Run: headless pygame with SDL's dummy video driver; simulated clock (each Clock.tick advances the game by its frame time, no real sleeping); random seed 0; keys injected as events and as key.get_pressed() state; no mouse input; restart key R tapped at the start of phases 3 and 4.
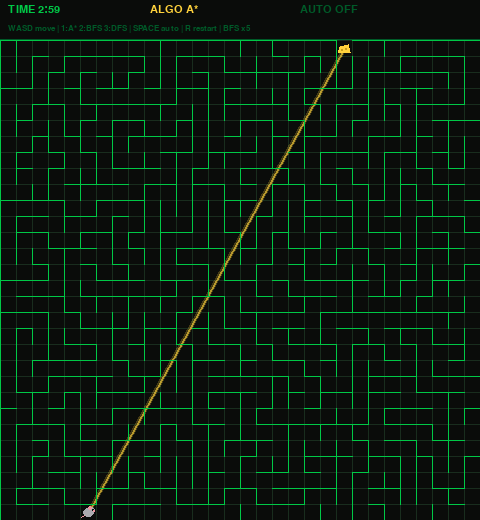
Frame 1 of 4 · flips 1–60 · no input
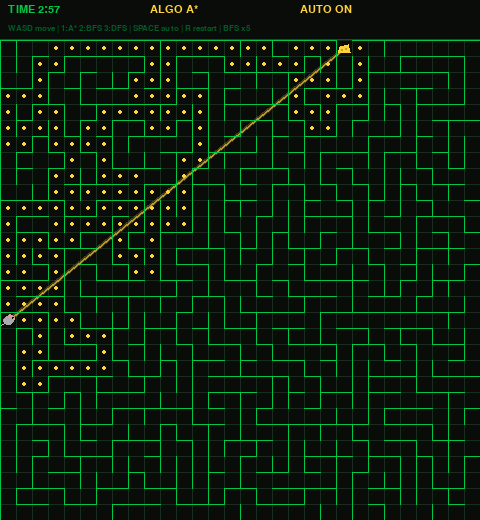
Frame 2 of 4 · flips 61–180 · tapped SPACE, RETURN · held RIGHT (→), D
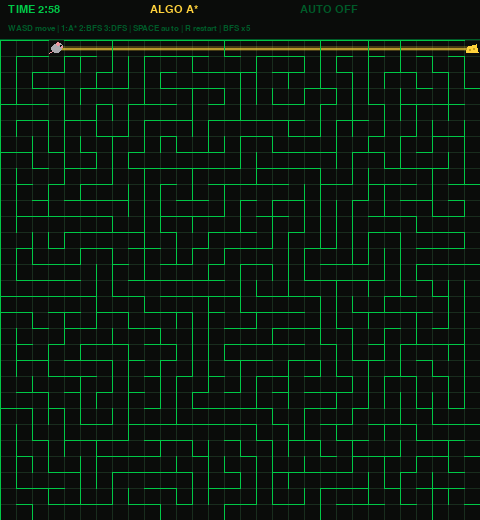
Frame 3 of 4 · flips 181–300 · tapped R · held DOWN (↓), S
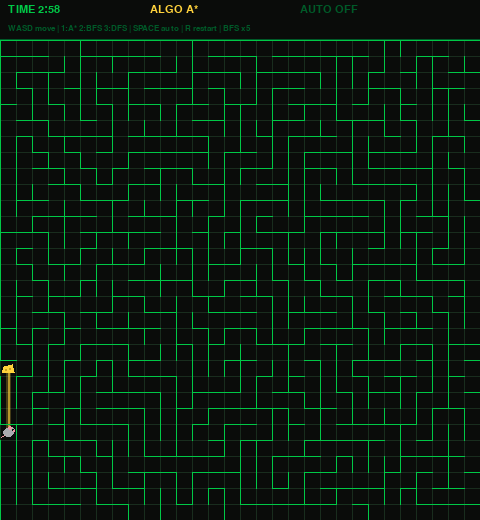
Frame 4 of 4 · flips 301–420 · tapped R · held LEFT (←), A, UP (↑), W

The pygame program that drew these frames:

# -*- coding: utf-8 -*-
"""
Mouse Maze — AI generated game (per AI gen.txt)

- 30x30 maze, 16 px per cell, one entrance + one exit (always connected)
- Entrance/exit chosen from >=5 candidate pairs, each verified with a BFS
  shortest-path computation (>= 5 computations total)
- Player is a mouse (16x16 sprite), moves 1 cell per key press with WASD
- 3-minute limit -> GAME OVER screen, then auto restart
- Cheese at the exit; the mouse always "smells" it: the shortest path is
  drawn as a glowing scent trail
- Win -> SUCCESS screen
- Look & feel: terminal snake game (black background, green walls, mono font)
- 1/2/3 picks the algorithm (A*, BFS, DFS), SPACE toggles auto-run (the
  mouse follows the algorithm's path), R restarts the game
"""

import heapq
import random
import sys
from collections import deque

import pygame

GRID = 30                 # 30x30 cells
CELL = 16                 # 16 px per cell
HUD_H = 40                # top bar for timer/status
W, H = GRID * CELL, GRID * CELL + HUD_H
TIME_LIMIT = 180.0        # 3 minutes
MIN_COMPUTATIONS = 5      # required BFS computations for entry/exit choice

BLACK = (10, 12, 10)
GREEN = (0, 200, 70)      # walls, terminal vibe
DIM_GREEN = (0, 90, 40)
GRID_LINE = (25, 45, 30)  # faint table grid
YELLOW = (255, 210, 60)   # cheese / scent
GRAY = (170, 170, 175)
PINK = (240, 150, 160)
WHITE = (230, 235, 230)
RED = (230, 60, 60)

# direction -> (dx, dy), wall keys
DIRS = {"N": (0, -1), "S": (0, 1), "E": (1, 0), "W": (-1, 0)}
OPPOSITE = {"N": "S", "S": "N", "E": "W", "W": "E"}

ALGOS = ["A*", "BFS", "DFS"]      # selectable with keys 1 / 2 / 3
AUTO_STEP_MS = 90                 # auto-run speed: one cell per 90 ms


def generate_maze():
    """Recursive-backtracker maze. walls[y][x] is the set of closed walls."""
    walls = [[{"N", "S", "E", "W"} for _ in range(GRID)] for _ in range(GRID)]
    visited = [[False] * GRID for _ in range(GRID)]
    stack = [(random.randrange(GRID), random.randrange(GRID))]
    visited[stack[0][1]][stack[0][0]] = True
    while stack:
        x, y = stack[-1]
        neighbors = []
        for d, (dx, dy) in DIRS.items():
            nx, ny = x + dx, y + dy
            if 0 <= nx < GRID and 0 <= ny < GRID and not visited[ny][nx]:
                neighbors.append((d, nx, ny))
        if not neighbors:
            stack.pop()
            continue
        d, nx, ny = random.choice(neighbors)
        walls[y][x].discard(d)
        walls[ny][nx].discard(OPPOSITE[d])
        visited[ny][nx] = True
        stack.append((nx, ny))
    return walls


def bfs_path(walls, start, goal):
    """Shortest path (list of cells) from start to goal, or None."""
    prev = {start: None}
    q = deque([start])
    while q:
        cur = q.popleft()
        if cur == goal:
            path = []
            while cur is not None:
                path.append(cur)
                cur = prev[cur]
            return path[::-1]
        x, y = cur
        for d, (dx, dy) in DIRS.items():
            if d in walls[y][x]:
                continue
            nxt = (x + dx, y + dy)
            if not (0 <= nxt[0] < GRID and 0 <= nxt[1] < GRID):
                continue  # open border door at entry/exit leads outside
            if nxt not in prev:
                prev[nxt] = cur
                q.append(nxt)
    return None


def open_neighbors(walls, cell):
    """Cells reachable from `cell` through open walls (inside the grid)."""
    x, y = cell
    for d, (dx, dy) in DIRS.items():
        if d in walls[y][x]:
            continue
        nxt = (x + dx, y + dy)
        if 0 <= nxt[0] < GRID and 0 <= nxt[1] < GRID:
            yield nxt


def rebuild_path(prev, cur):
    path = []
    while cur is not None:
        path.append(cur)
        cur = prev[cur]
    return path[::-1]


def dfs_path(walls, start, goal):
    """Depth-first search path (valid but not necessarily shortest)."""
    prev = {start: None}
    stack = [start]
    while stack:
        cur = stack.pop()
        if cur == goal:
            return rebuild_path(prev, cur)
        for nxt in open_neighbors(walls, cur):
            if nxt not in prev:
                prev[nxt] = cur
                stack.append(nxt)
    return None


def astar_path(walls, start, goal):
    """A* with Manhattan-distance heuristic (shortest path)."""
    def h(c):
        return abs(c[0] - goal[0]) + abs(c[1] - goal[1])

    prev = {start: None}
    g = {start: 0}
    heap = [(h(start), 0, start)]
    counter = 0
    closed = set()
    while heap:
        _, _, cur = heapq.heappop(heap)
        if cur in closed:
            continue
        closed.add(cur)
        if cur == goal:
            return rebuild_path(prev, cur)
        for nxt in open_neighbors(walls, cur):
            t = g[cur] + 1
            if t < g.get(nxt, float("inf")):
                g[nxt] = t
                prev[nxt] = cur
                counter += 1
                heapq.heappush(heap, (t + h(nxt), counter, nxt))
    return None


def find_path(walls, start, goal, algo):
    if algo == "A*":
        return astar_path(walls, start, goal)
    if algo == "DFS":
        return dfs_path(walls, start, goal)
    return bfs_path(walls, start, goal)


def border_cells():
    cells = []
    for i in range(GRID):
        cells += [(i, 0), (i, GRID - 1), (0, i), (GRID - 1, i)]
    return list(set(cells))


def choose_endpoints(walls):
    """Try >=5 random border (entry, exit) pairs, BFS each, keep the pair
    with the longest shortest path. Returns (entry, exit, computations)."""
    borders = border_cells()
    best = None
    computations = 0
    while computations < MIN_COMPUTATIONS or best is None:
        a, b = random.sample(borders, 2)
        path = bfs_path(walls, a, b)
        computations += 1
        if path and (best is None or len(path) > len(best[2])):
            best = (a, b, path)
        if computations > 200:  # safety, maze is fully connected so unreachable
            break
    return best[0], best[1], computations


def open_border_wall(walls, cell):
    """Open the outer wall at an entrance/exit cell so it reads as a door."""
    x, y = cell
    if y == 0:
        walls[y][x].discard("N")
    elif y == GRID - 1:
        walls[y][x].discard("S")
    elif x == 0:
        walls[y][x].discard("W")
    else:
        walls[y][x].discard("E")


def cell_rect(cell):
    x, y = cell
    return pygame.Rect(x * CELL, HUD_H + y * CELL, CELL, CELL)


def draw_grid(screen):
    """Faint table-like grid lines so cells are easy to see."""
    for i in range(GRID + 1):
        pygame.draw.line(screen, GRID_LINE, (i * CELL, HUD_H), (i * CELL, H))
        pygame.draw.line(screen, GRID_LINE, (0, HUD_H + i * CELL), (W, HUD_H + i * CELL))


def draw_maze(screen, walls):
    for y in range(GRID):
        for x in range(GRID):
            px, py = x * CELL, HUD_H + y * CELL
            w = walls[y][x]
            if "N" in w:
                pygame.draw.line(screen, GREEN, (px, py), (px + CELL, py))
            if "S" in w:
                pygame.draw.line(screen, GREEN, (px, py + CELL), (px + CELL, py + CELL))
            if "W" in w:
                pygame.draw.line(screen, GREEN, (px, py), (px, py + CELL))
            if "E" in w:
                pygame.draw.line(screen, GREEN, (px + CELL, py), (px + CELL, py + CELL))


def draw_guide(screen, mouse, goal):
    """Direct straight guide line from the mouse to the cheese (scent beacon)."""
    a = cell_rect(mouse).center
    b = cell_rect(goal).center
    overlay = pygame.Surface((W, H), pygame.SRCALPHA)
    pygame.draw.line(overlay, (*YELLOW, 60), a, b, 5)   # soft glow
    pygame.draw.line(overlay, (*YELLOW, 180), a, b, 2)  # bright core
    screen.blit(overlay, (0, 0))


def draw_mouse(screen, cell):
    """Mouse sprite drawn inside one 16x16 cell."""
    r = cell_rect(cell)
    cx, cy = r.center
    pygame.draw.line(screen, PINK, (cx, cy), (cx - 7, cy + 5), 1)          # tail
    pygame.draw.ellipse(screen, GRAY, (r.x + 3, r.y + 4, 11, 9))           # body
    pygame.draw.circle(screen, GRAY, (r.x + 12, r.y + 6), 3)               # head
    pygame.draw.circle(screen, PINK, (r.x + 10, r.y + 4), 2)               # ear
    pygame.draw.circle(screen, BLACK, (r.x + 13, r.y + 6), 1)              # eye
    pygame.draw.circle(screen, PINK, (r.x + 14, r.y + 7), 1)               # nose


def draw_cheese(screen, cell):
    r = cell_rect(cell)
    pts = [(r.x + 2, r.y + 12), (r.x + 14, r.y + 12), (r.x + 12, r.y + 4), (r.x + 4, r.y + 6)]
    pygame.draw.polygon(screen, YELLOW, pts)
    pygame.draw.circle(screen, (200, 160, 30), (r.x + 6, r.y + 10), 1)
    pygame.draw.circle(screen, (200, 160, 30), (r.x + 10, r.y + 9), 1)


def draw_auto_path(screen, path):
    """Dots along the remaining auto-run path so you can see the algorithm."""
    for cell in path:
        pygame.draw.circle(screen, YELLOW, cell_rect(cell).center, 2)


def draw_hud(screen, font, font_small, remaining, computations, algo, auto):
    pygame.draw.rect(screen, BLACK, (0, 0, W, HUD_H))
    pygame.draw.line(screen, DIM_GREEN, (0, HUD_H - 1), (W, HUD_H - 1))
    m, s = divmod(int(remaining), 60)
    color = RED if remaining < 30 else GREEN
    screen.blit(font.render(f"TIME {m:01d}:{s:02d}", True, color), (8, 4))
    screen.blit(font.render(f"ALGO {algo}", True, YELLOW), (150, 4))
    auto_color = YELLOW if auto else DIM_GREEN
    screen.blit(font.render(f"AUTO {'ON' if auto else 'OFF'}", True, auto_color), (300, 4))
    hints = f"WASD move | 1:A* 2:BFS 3:DFS | SPACE auto | R restart | BFS x{computations}"
    screen.blit(font_small.render(hints, True, DIM_GREEN), (8, 24))


def show_screen(screen, font_big, font, title, title_color, subtitle, wait_key):
    """Full-screen banner. wait_key=True blocks for a key, else shows ~2.5 s."""
    overlay = pygame.Surface((W, H), pygame.SRCALPHA)
    overlay.fill((0, 0, 0, 200))
    screen.blit(overlay, (0, 0))
    t = font_big.render(title, True, title_color)
    s = font.render(subtitle, True, WHITE)
    screen.blit(t, t.get_rect(center=(W // 2, H // 2 - 20)))
    screen.blit(s, s.get_rect(center=(W // 2, H // 2 + 25)))
    pygame.display.flip()
    end = pygame.time.get_ticks() + 2500
    while True:
        for e in pygame.event.get():
            if e.type == pygame.QUIT:
                pygame.quit()
                sys.exit()
            if wait_key and e.type == pygame.KEYDOWN:
                return
        if not wait_key and pygame.time.get_ticks() > end:
            return
        pygame.time.wait(30)


def new_game():
    walls = generate_maze()
    entry, goal, computations = choose_endpoints(walls)
    open_border_wall(walls, entry)
    open_border_wall(walls, goal)
    print(f"entry={entry} exit={goal} | shortest-path computations: {computations}")
    return walls, entry, goal, computations


def main():
    pygame.init()
    screen = pygame.display.set_mode((W, H))
    pygame.display.set_caption("MOUSE MAZE - find the cheese")
    font = pygame.font.SysFont("consolas", 16)
    font_small = pygame.font.SysFont("consolas", 12)
    font_big = pygame.font.SysFont("consolas", 40, bold=True)
    clock = pygame.time.Clock()

    walls, mouse, goal, computations = new_game()
    start_ticks = pygame.time.get_ticks()
    algo = "A*"
    auto = False
    auto_path = []            # remaining cells to walk (excludes current cell)
    last_auto_step = 0

    while True:
        for e in pygame.event.get():
            if e.type == pygame.QUIT:
                pygame.quit()
                sys.exit()
            if e.type == pygame.KEYDOWN:
                if e.key == pygame.K_r:                     # restart button
                    walls, mouse, goal, computations = new_game()
                    start_ticks = pygame.time.get_ticks()
                    auto, auto_path = False, []
                    continue
                if e.key in (pygame.K_1, pygame.K_2, pygame.K_3):
                    algo = ALGOS[e.key - pygame.K_1]
                    if auto:                                # re-plan with new algo
                        auto_path = (find_path(walls, mouse, goal, algo) or [])[1:]
                    continue
                if e.key == pygame.K_SPACE:                 # auto-run toggle
                    auto = not auto
                    auto_path = (find_path(walls, mouse, goal, algo) or [])[1:] if auto else []
                    continue
                move = {pygame.K_w: "N", pygame.K_s: "S",
                        pygame.K_a: "W", pygame.K_d: "E"}.get(e.key)
                if move and move not in walls[mouse[1]][mouse[0]]:
                    nx = mouse[0] + DIRS[move][0]
                    ny = mouse[1] + DIRS[move][1]
                    if 0 <= nx < GRID and 0 <= ny < GRID:  # 1 cell per press
                        mouse = (nx, ny)
                        auto, auto_path = False, []         # manual move cancels auto

        if auto:
            now = pygame.time.get_ticks()
            if auto_path and now - last_auto_step >= AUTO_STEP_MS:
                last_auto_step = now
                mouse = auto_path.pop(0)
            if not auto_path:
                auto = False

        elapsed = (pygame.time.get_ticks() - start_ticks) / 1000.0
        remaining = TIME_LIMIT - elapsed
        screen.fill(BLACK)
        draw_grid(screen)
        draw_guide(screen, mouse, goal)  # mouse always smells where the cheese is
        draw_maze(screen, walls)
        if auto:
            draw_auto_path(screen, auto_path)
        draw_cheese(screen, goal)
        draw_mouse(screen, mouse)
        draw_hud(screen, font, font_small, max(0.0, remaining), computations, algo, auto)
        pygame.display.flip()

        if mouse == goal:
            show_screen(screen, font_big, font, "SUCCESS!", YELLOW,
                        "The mouse got the cheese! Press any key to play again", True)
            walls, mouse, goal, computations = new_game()
            start_ticks = pygame.time.get_ticks()
            auto, auto_path = False, []
        elif remaining <= 0:
            show_screen(screen, font_big, font, "GAME OVER", RED,
                        "3 minutes are up... restarting", False)
            walls, mouse, goal, computations = new_game()
            start_ticks = pygame.time.get_ticks()
            auto, auto_path = False, []

        clock.tick(60)


if __name__ == "__main__":
    main()
